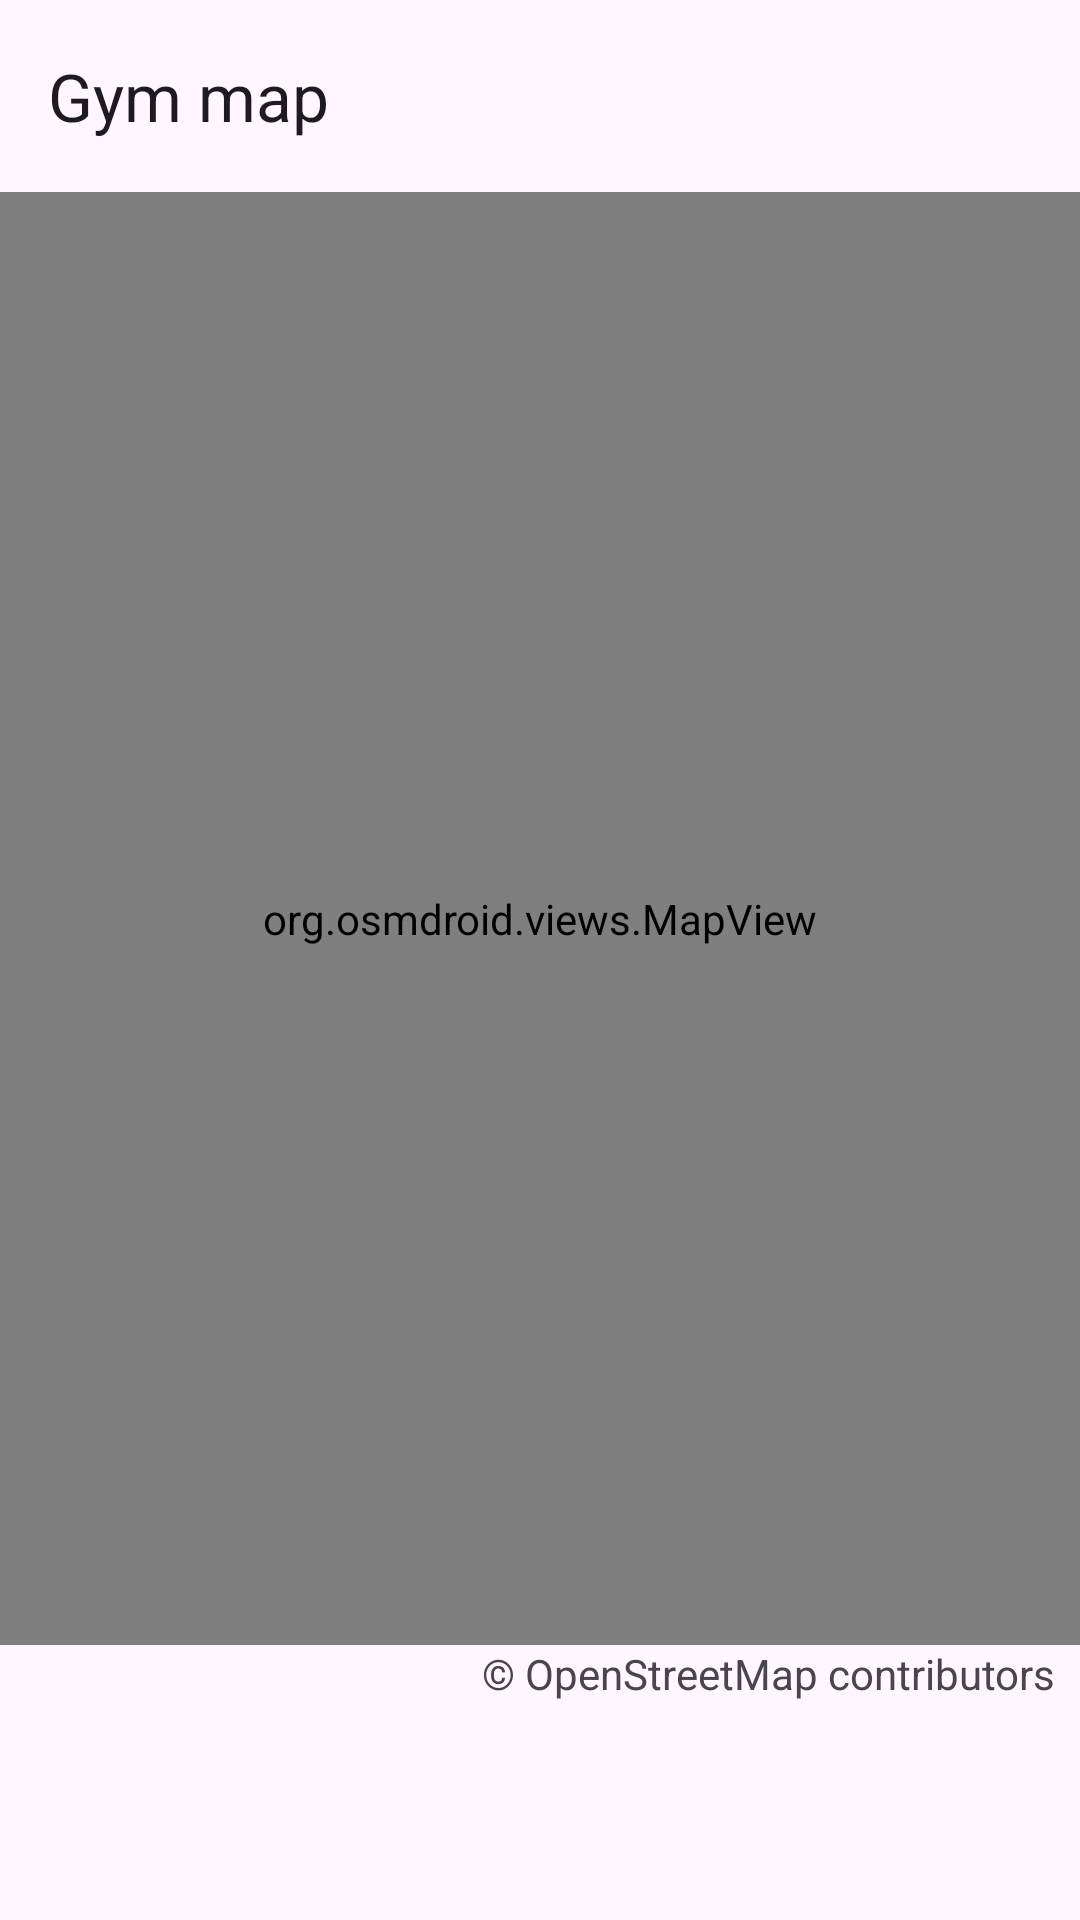

Reconstruct the res/layout file that produces this screen, plus the resources it refers to.
<!-- AndroidManifest.xml: application theme Theme.FightFinder -->
<!-- res/layout/activity_gym_map_list.xml -->
<?xml version="1.0" encoding="utf-8"?>
<androidx.constraintlayout.widget.ConstraintLayout
    xmlns:android="http://schemas.android.com/apk/res/android"
    xmlns:app="http://schemas.android.com/apk/res-auto"
    android:layout_width="match_parent"
    android:layout_height="match_parent"
    android:fitsSystemWindows="true">

    <com.google.android.material.appbar.MaterialToolbar
        android:id="@+id/toolbar"
        android:layout_width="0dp"
        android:layout_height="wrap_content"
        app:layout_constraintTop_toTopOf="parent"
        app:layout_constraintStart_toStartOf="parent"
        app:layout_constraintEnd_toEndOf="parent"
        app:title="@string/all_gyms_map_title" />

    <org.osmdroid.views.MapView
        android:id="@+id/map"
        android:layout_width="0dp"
        android:layout_height="0dp"
        app:layout_constraintTop_toBottomOf="@id/toolbar"
        app:layout_constraintBottom_toTopOf="@id/attribution"
        app:layout_constraintStart_toStartOf="parent"
        app:layout_constraintEnd_toEndOf="parent" />

    <TextView
        android:id="@+id/attribution"
        android:layout_width="wrap_content"
        android:layout_height="wrap_content"
        android:paddingHorizontal="8dp"
        android:text="@string/osm_attribution"
        app:layout_constraintEnd_toEndOf="parent"
        app:layout_constraintBottom_toTopOf="@id/panel" />

    <LinearLayout
        android:id="@+id/panel"
        android:layout_width="0dp"
        android:layout_height="wrap_content"
        android:gravity="center_vertical"
        android:orientation="horizontal"
        android:padding="16dp"
        app:layout_constraintBottom_toBottomOf="parent"
        app:layout_constraintStart_toStartOf="parent"
        app:layout_constraintEnd_toEndOf="parent">

        <ImageView
            android:id="@+id/photo"
            android:layout_width="72dp"
            android:layout_height="72dp"
            android:layout_marginEnd="12dp"
            android:importantForAccessibility="no"
            android:scaleType="centerCrop"
            android:visibility="gone" />

        <LinearLayout
            android:layout_width="match_parent"
            android:layout_height="wrap_content"
            android:orientation="vertical"
            android:accessibilityLiveRegion="polite">

            <TextView
                android:id="@+id/gymName"
                android:layout_width="match_parent"
                android:layout_height="wrap_content"
                android:maxLines="2"
                android:ellipsize="end"
                android:textAppearance="?attr/textAppearanceTitleMedium" />

            <TextView
                android:id="@+id/summary"
                android:layout_width="match_parent"
                android:layout_height="wrap_content"
                android:maxLines="2"
                android:ellipsize="end" />
        </LinearLayout>
    </LinearLayout>
</androidx.constraintlayout.widget.ConstraintLayout>
<!-- resources referenced by this layout -->
<resources>
  <string name="all_gyms_map_title">Gym map</string>
  <string name="osm_attribution">© OpenStreetMap contributors</string>
  <style name="Theme.FightFinder" parent="Base.Theme.FightFinder">
          <item name="android:statusBarColor">?attr/colorSurface</item>
          <item name="android:navigationBarColor">?attr/colorSurface</item>
      </style>
  <style name="Base.Theme.FightFinder" parent="Theme.Material3.DayNight.NoActionBar">
          
          <item name="colorPrimary">@color/colorAccent</item>
          <item name="colorPrimaryVariant">@color/colorPrimaryDark</item>
          <item name="colorOnPrimary">@color/white</item>
      </style>
  <!-- not gathered from this repository: default colours our renderer supplied (Android Studio template values) -->
  <color name="white">#FFFFFFFF</color>
  <color name="colorPrimaryDark">#FF3700B3</color>
  <color name="colorAccent">#FF03DAC5</color>
</resources>
